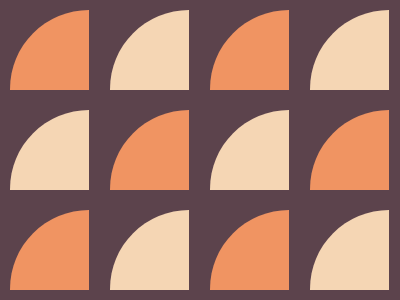

Reproduce this picture with HTML and CSS.

<div class="grid-container">
  <div class="grid-item"></div>
  <div class="grid-item1"></div>
  <div class="grid-item"></div>  
  <div class="grid-item1"></div>
  <div class="grid-item1"></div>
  <div class="grid-item"></div>  
  <div class="grid-item1"></div>
  <div class="grid-item"></div>
  <div class="grid-item"></div>  
  <div class="grid-item1"></div>
  <div class="grid-item"></div>
  <div class="grid-item1"></div>  
</div>
<style>
  body{
    margin:0;
    padding:0;
    background:#5C434C;
  }
.grid-container {
  display: grid;
  height:100vh;
  width:100vw;
  grid-template-columns: auto auto auto auto;
  background-color: #5C434C;
}
.grid-item {
  background-color: #F09462;
  padding: 20px;
  width:39px;
  height:40px;
  margin-top:10px;
  margin-left:10px;
  border-top-left-radius:100px;
  
}

  .grid-item1 {
  background-color: #F5D6B4;
  padding: 20px;
  width:39px;
  height:40px;
  margin-top:10px;
  margin-left:10px;
  border-top-left-radius:100px;
  }
</style>

<!-- OBJECTIVE -->
<!-- Write HTML/CSS in this editor and replicate the given target image in the least code possible. What you write here, renders as it is -->

<!-- SCORING -->
<!-- The score is calculated based on the number of characters you use (this comment included :P) and how close you replicate the image. Read the FAQS (https://cssbattle.dev/faqs) for more info. -->

<!-- IMPORTANT: remove the comments before submitting -->
